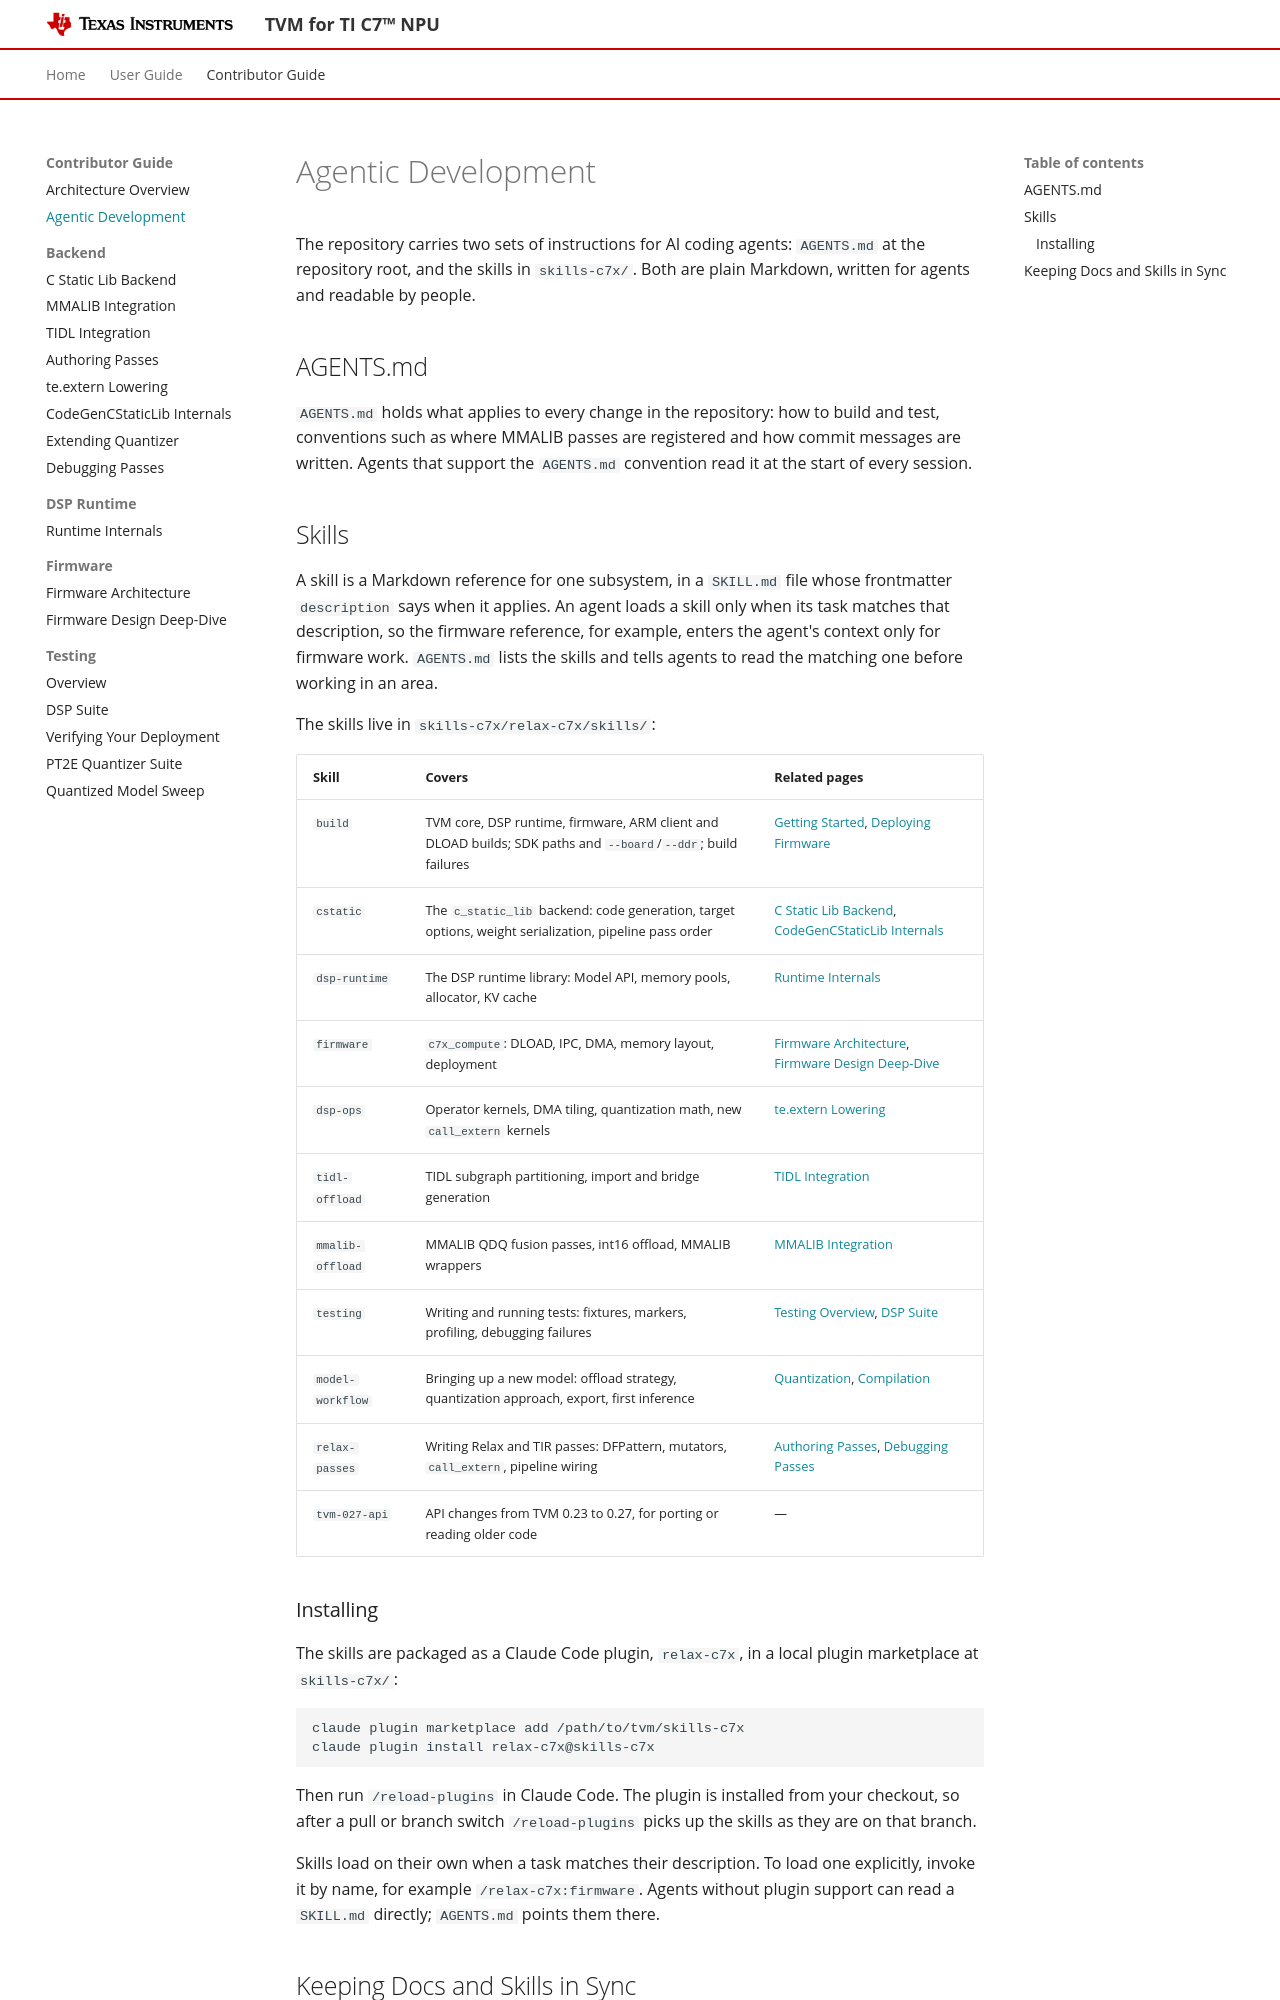

repository: TexasInstruments-Sandbox/tvm · page: contributor-guide/agentic-development.html · generator: mkdocs

# Agentic Development

The repository carries two sets of instructions for AI coding agents:
`AGENTS.md` at the repository root, and the skills in `skills-c7x/`. Both
are plain Markdown, written for agents and readable by people.

## AGENTS.md

`AGENTS.md` holds what applies to every change in the repository: how to
build and test, conventions such as where MMALIB passes are registered and
how commit messages are written. Agents that support the
`AGENTS.md` convention read it at the start of every session.

## Skills

A skill is a Markdown reference for one subsystem, in a `SKILL.md` file
whose frontmatter `description` says when it applies. An agent loads a
skill only when its task matches that description, so the firmware
reference, for example, enters the agent's context only for firmware work.
`AGENTS.md` lists the skills and tells agents to read the matching one
before working in an area.

The skills live in `skills-c7x/relax-c7x/skills/`:

| Skill | Covers | Related pages |
|-------|--------|---------------|
| `build` | TVM core, DSP runtime, firmware, ARM client and DLOAD builds; SDK paths and `--board`/`--ddr`; build failures | [Getting Started](../user-guide/getting-started.md), [Deploying Firmware](../user-guide/deploying-firmware.md) |
| `cstatic` | The `c_static_lib` backend: code generation, target options, weight serialization, pipeline pass order | [C Static Lib Backend](backend/c-static-lib.md), [CodeGenCStaticLib Internals](backend/codegen-cstatic.md) |
| `dsp-runtime` | The DSP runtime library: Model API, memory pools, allocator, KV cache | [Runtime Internals](dsp-runtime/internals.md) |
| `firmware` | `c7x_compute`: DLOAD, IPC, DMA, memory layout, deployment | [Firmware Architecture](firmware/architecture.md), [Firmware Design Deep-Dive](firmware/design-deep-dive.md) |
| `dsp-ops` | Operator kernels, DMA tiling, quantization math, new `call_extern` kernels | [te.extern Lowering](backend/te-extern-lowering.md) |
| `tidl-offload` | TIDL subgraph partitioning, import and bridge generation | [TIDL Integration](backend/tidl-integration.md) |
| `mmalib-offload` | MMALIB QDQ fusion passes, int16 offload, MMALIB wrappers | [MMALIB Integration](backend/mmalib-integration.md) |
| `testing` | Writing and running tests: fixtures, markers, profiling, debugging failures | [Testing Overview](testing/overview.md), [DSP Suite](testing/dsp-suite.md) |
| `model-workflow` | Bringing up a new model: offload strategy, quantization approach, export, first inference | [Quantization](../user-guide/quantization.md), [Compilation](../user-guide/compilation.md) |
| `relax-passes` | Writing Relax and TIR passes: DFPattern, mutators, `call_extern`, pipeline wiring | [Authoring Passes](backend/authoring-passes.md), [Debugging Passes](backend/debugging-passes.md) |
| `tvm-027-api` | API changes from TVM 0.23 to 0.27, for porting or reading older code | — |
